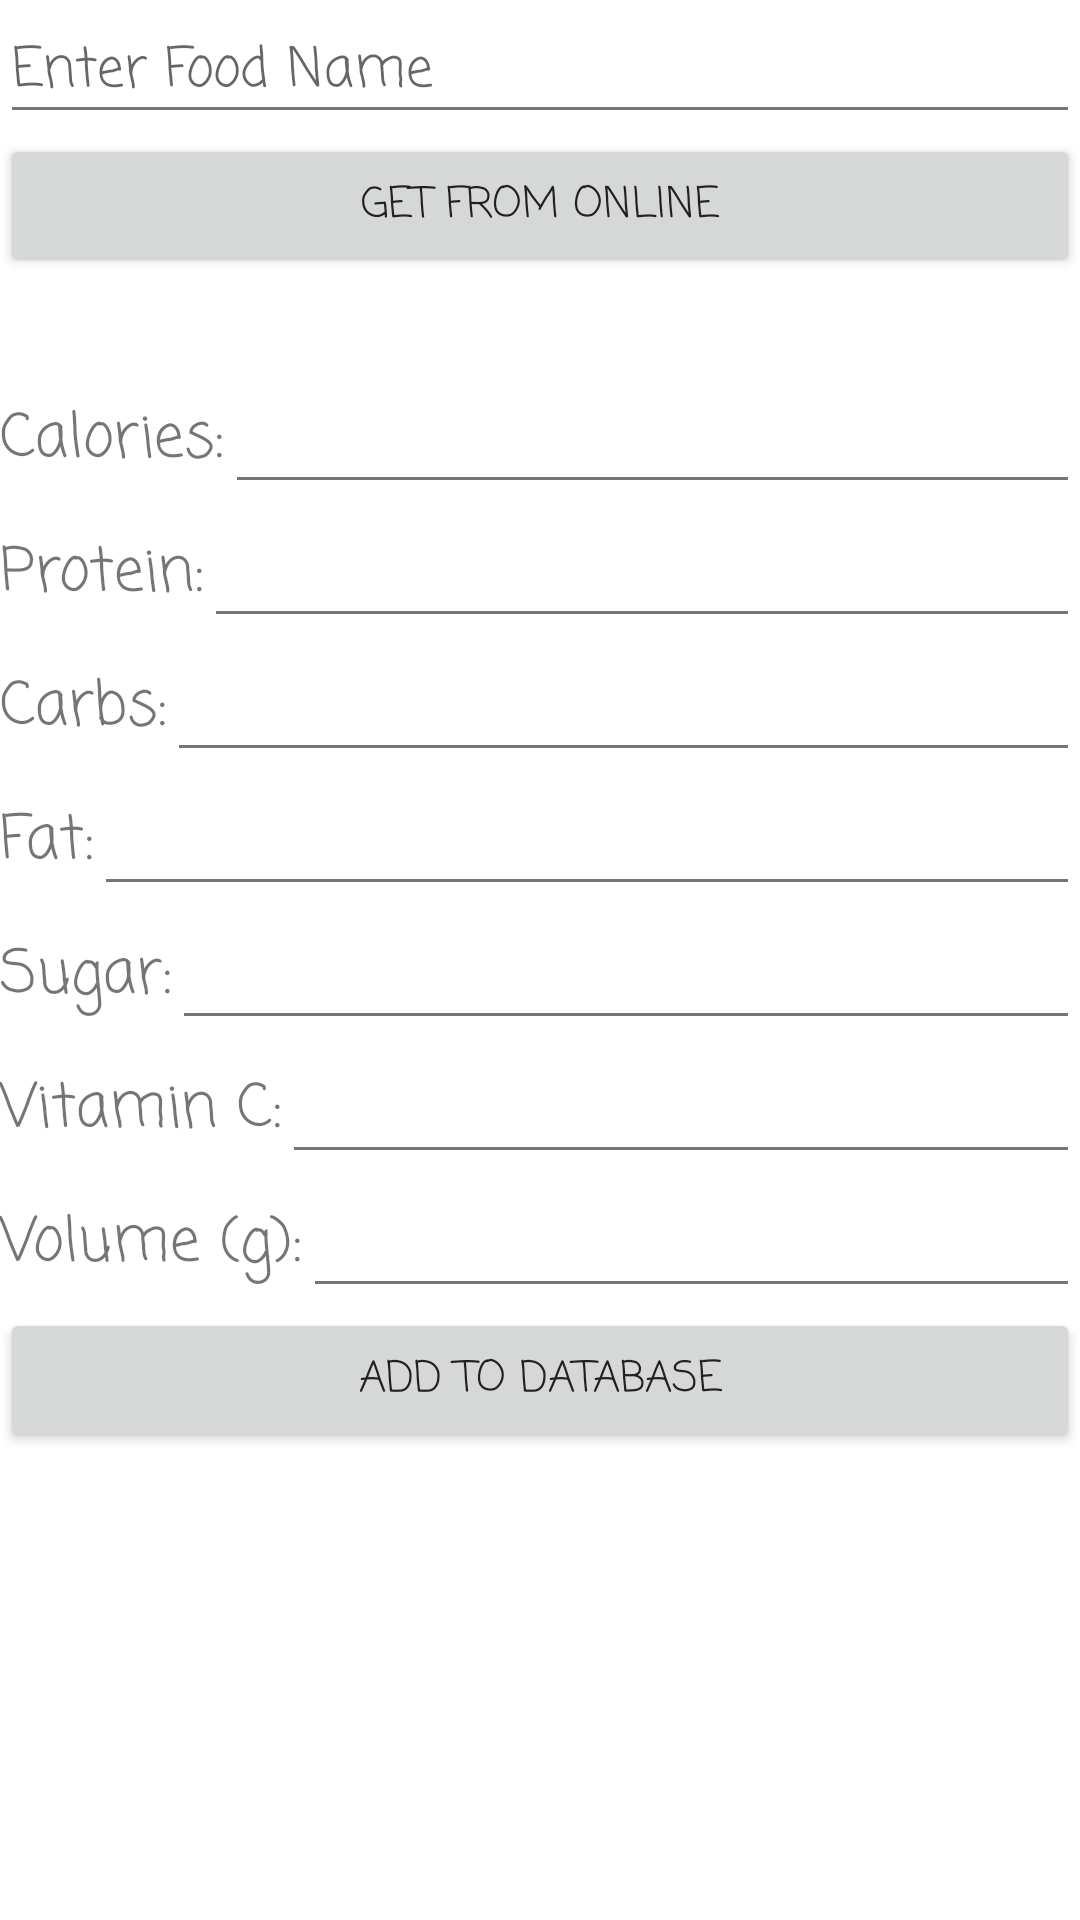

Reconstruct the res/layout file that produces this screen, plus the resources it refers to.
<!-- AndroidManifest.xml: application theme AppTheme -->
<!-- res/layout/activity_create_food.xml -->
<?xml version="1.0" encoding="utf-8"?>
<androidx.constraintlayout.widget.ConstraintLayout xmlns:android="http://schemas.android.com/apk/res/android"
    xmlns:app="http://schemas.android.com/apk/res-auto"
    xmlns:tools="http://schemas.android.com/tools"
    android:layout_width="match_parent"
    android:layout_height="match_parent"
    tools:context=".CreateFood">

    <LinearLayout
        android:layout_width="match_parent"
        android:layout_height="match_parent"
        android:orientation="vertical"
        tools:ignore="MissingConstraints"
        tools:layout_editor_absoluteX="1dp"
        tools:layout_editor_absoluteY="1dp">

        <EditText
            android:id="@+id/foodName"
            android:layout_width="match_parent"
            android:layout_height="wrap_content"
            android:hint="Enter Food Name"/>


        <Button
            android:id="@+id/getOnlineFood"
            android:layout_width="match_parent"
            android:layout_height="wrap_content"
            android:text="Get From Online" />
        <TextView
            android:id="@+id/thinking"
            android:layout_width="wrap_content"
            android:textSize="20dp"
            android:layout_height="wrap_content"
            android:text=""
            />

        <LinearLayout
            android:layout_width="match_parent"
            android:layout_height="wrap_content"
            android:orientation="vertical">

            <LinearLayout
                android:layout_width="match_parent"
                android:layout_height="wrap_content"
                android:orientation="horizontal">

                <TextView
                    android:id="@+id/caloriesText"
                    android:layout_width="wrap_content"
                    android:textSize="20dp"
                    android:layout_height="wrap_content"
                    android:text="Calories:"
                    />

                <EditText
                    android:id="@+id/caloriesVal"
                    android:layout_width="match_parent"
                    android:layout_height="wrap_content" />

            </LinearLayout>

            <LinearLayout
                android:layout_width="match_parent"
                android:layout_height="wrap_content"
                android:orientation="horizontal">

                <TextView
                    android:id="@+id/proteinText"
                    android:layout_width="wrap_content"
                    android:layout_height="wrap_content"
                    android:textSize="20dp"
                    android:text="Protein:" />

                <EditText
                    android:id="@+id/proteinVal"
                    android:layout_width="match_parent"
                    android:layout_height="wrap_content" />

            </LinearLayout>

            <LinearLayout
                android:layout_width="match_parent"
                android:layout_height="wrap_content"
                android:orientation="horizontal">

                <TextView
                    android:id="@+id/carbsText"
                    android:layout_width="wrap_content"
                    android:textSize="20dp"
                    android:layout_height="wrap_content"
                    android:text="Carbs:" />

                <EditText
                    android:id="@+id/carbsVal"
                    android:layout_width="match_parent"
                    android:layout_height="wrap_content" />

            </LinearLayout>

            <LinearLayout
                android:layout_width="match_parent"
                android:layout_height="wrap_content"
                android:orientation="horizontal">

                <TextView
                    android:id="@+id/fatText"
                    android:layout_width="wrap_content"
                    android:layout_height="wrap_content"
                    android:textSize="20dp"
                    android:text="Fat:" />

                <EditText
                    android:id="@+id/fatVal"
                    android:layout_width="match_parent"
                    android:layout_height="wrap_content" />

            </LinearLayout>

            <LinearLayout
                android:layout_width="match_parent"
                android:layout_height="wrap_content"
                android:orientation="horizontal">


                <TextView
                    android:id="@+id/sugarText"
                    android:layout_width="wrap_content"
                    android:layout_height="wrap_content"
                    android:textSize="20dp"
                    android:text="Sugar:" />


                <EditText
                    android:id="@+id/sugarVal"
                    android:layout_width="match_parent"
                    android:layout_height="wrap_content" />

            </LinearLayout>

            <LinearLayout
                android:layout_width="match_parent"
                android:layout_height="wrap_content"
                android:orientation="horizontal">

                <TextView
                    android:id="@+id/vitaminCText"
                    android:layout_width="wrap_content"
                    android:layout_height="wrap_content"
                    android:textSize="20dp"
                    android:text="Vitamin C:" />

                <EditText
                    android:id="@+id/vitaminCVal"
                    android:layout_width="match_parent"
                    android:layout_height="wrap_content" />

            </LinearLayout>

            <LinearLayout
                android:layout_width="match_parent"
                android:layout_height="wrap_content"
                android:orientation="horizontal">


                <TextView
                    android:id="@+id/volumeText"
                    android:layout_width="wrap_content"
                    android:layout_height="wrap_content"
                    android:textSize="20dp"
                    android:text="Volume (g):" />

                <EditText
                    android:id="@+id/volumeVal"
                    android:layout_width="match_parent"
                    android:layout_height="wrap_content" />

            </LinearLayout>

            <Button
                android:id="@+id/addFood"
                android:layout_width="match_parent"
                android:layout_height="wrap_content"
                android:text="Add to database" />






        </LinearLayout>

    </LinearLayout>
</androidx.constraintlayout.widget.ConstraintLayout>
<!-- resources referenced by this layout -->
<resources>
  <style name="AppTheme" parent="Theme.AppCompat.Light">
          
          <item name="colorPrimary">@color/colorPrimary</item>
          <item name="colorPrimaryDark">@color/colorPrimaryDark</item>
          <item name="colorAccent">@color/colorAccent</item>
          <item name="android:textColorPrimary">@color/colorTextPrimary</item>
          <item name="android:textColorSecondary">@color/colorTextSecondary</item>
          <item name="android:windowBackground">@color/colorBackgroundPrimary</item>
          <item name="android:statusBarColor">@color/colorStatusBar</item>
          <item name="android:navigationBarColor">@color/colorNavigationBar</item>
          <item name="android:fontFamily">casual</item>
      </style>
  <color name="colorPrimary">#4CAF50</color>
  <color name="colorPrimaryDark">#388E3C</color>
  <color name="colorAccent">#8BC34A</color>
  <color name="colorTextPrimary">#212121</color>
  <color name="colorTextSecondary">#757575</color>
  <color name="colorBackgroundPrimary">#FFFFFF</color>
  <color name="colorStatusBar">#388E3C</color>
  <color name="colorNavigationBar">#000000</color>
</resources>
